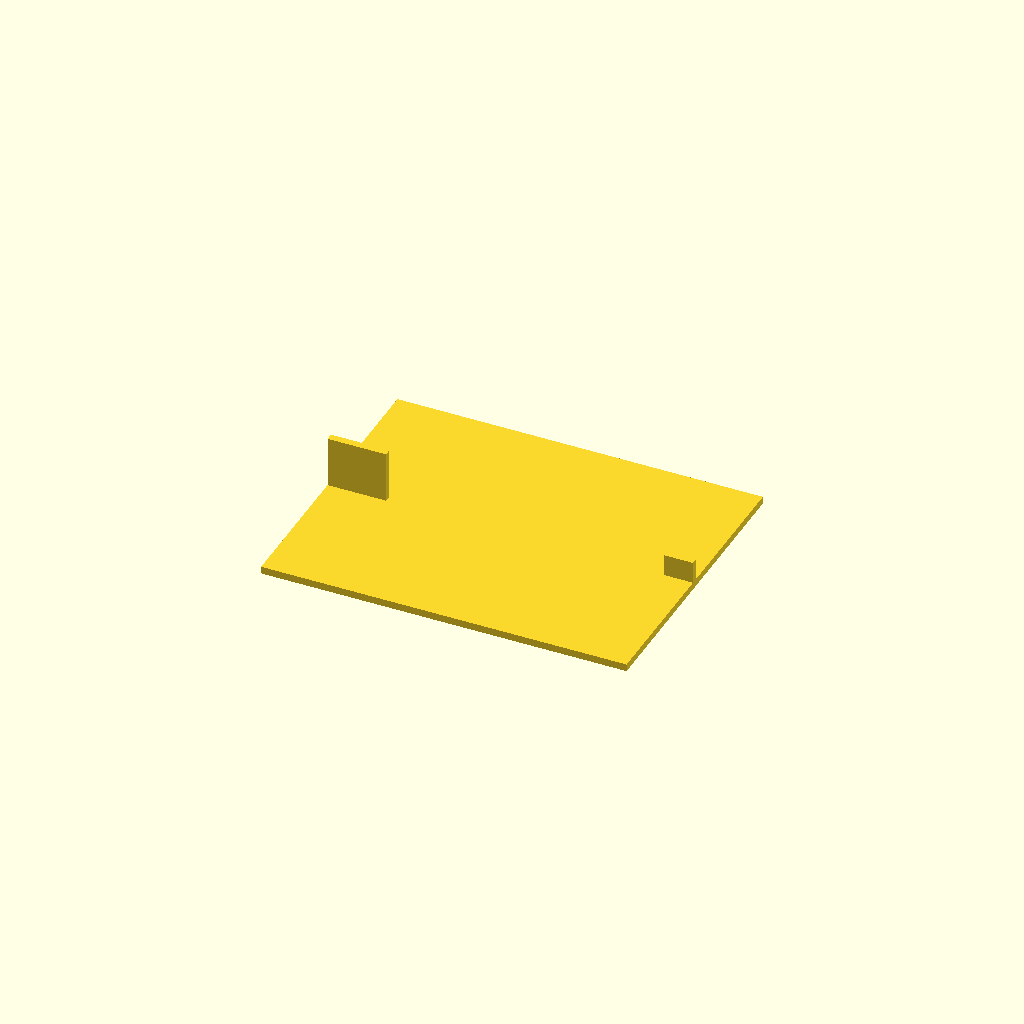
Cell 1 — every parameter at its default value.
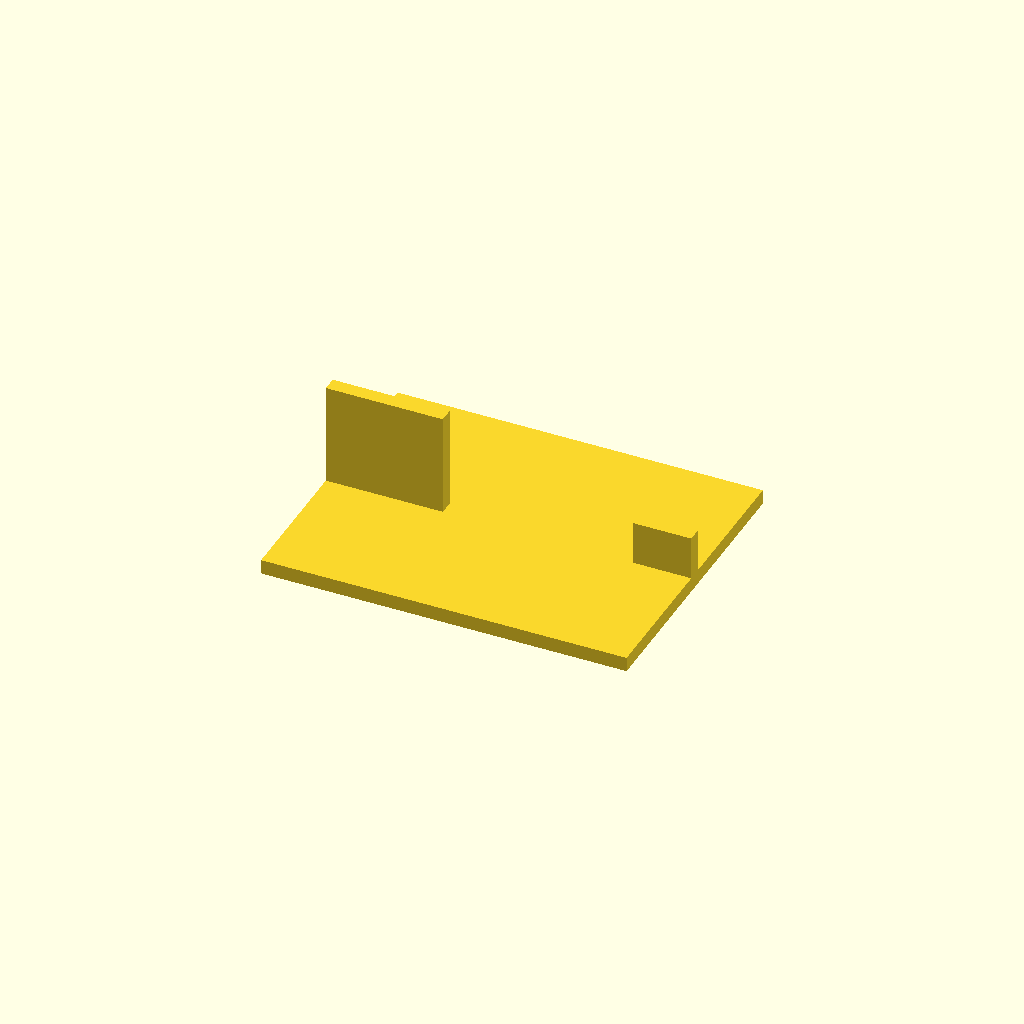
Cell 2 — ts set to 4, the other parameters unchanged.
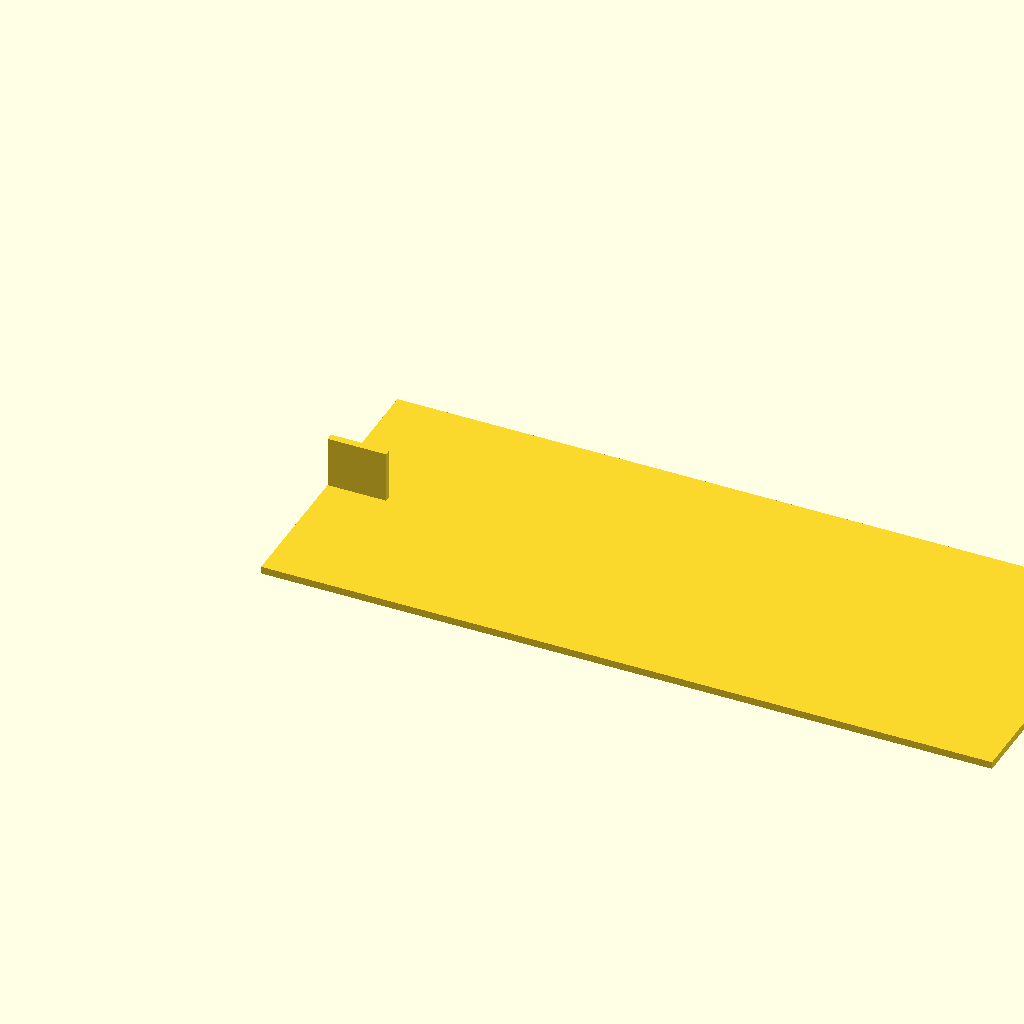
Cell 3: the same model with hh = 200.
All cells are drawn from one camera (rotation 55°, 0°, 25°, orthographic, colour scheme Cornfield), so only the parameter changes between them.
The OpenSCAD source (печать/держатедь для пайки/держатель для тестов полный.scad):
$fn=30;
ts=2;


ugol=[10+0.5+1,15+0.5+1,2+0.4];//размеры уголка высота/ширина/толщина
pole=[80,80,ts];// [20,30,ts];;//размеры поля
stk=[ts,10,6*ts];//размеры стойки 
stl=[ts*3+stk.x, ts*3+stk.y, stk.z];//размеры столба

fp=[stk.x-0.2,stk.y-0.4,ugol.y];//форма прижимной пласитны 

hz=10;
hx=4.5;
dlh=10;
hh=100;


plt=42;
pin=[9, 5*9+1.5, 12];
botr=8;
prk=[20,15,pin.z*2];

//all();
//translate([-pole.x/2,pole.y+ts*3,0])test00();
//translate([pole.x/2+30,(pole.y+ts*3),0]) test00();

test00();

module all(){
    //translate([pole.x/2-ts*2,0,4*ts])cube([stl.x,ts+0.6, 6*ts],true);
    difference(){
        union(){
            translate([0,0,ts/2])cube(pole,true);
            //translate([plt/2-pin.x,0,ts+botr/2])cube([pin.x+ts,pin.y+ts,botr],true);
            translate([pole.x/2,0,6*ts/2])cube([3*ts,pole.y, 6*ts],true);
            translate([-pole.x/2,0,6*ts/2])cube([3*ts,pole.y, 6*ts],true);
        }
        //translate([pole.x/2,0,4*ts])cube([stl.x*2+ts,ts+0.6, 6*ts],true);
        translate([pole.x/2-ts*2,0,4*ts])cube([stl.x,ts+0.6, 6*ts],true);
        translate([-pole.x/2+ts*2,0,4*ts])cube([stl.x,ts+0.6, 6*ts],true);
        
        translate([pole.x/2,0,ts*4])cube([ts+0.6,pole.y+ts, ts*6],true);
        translate([-pole.x/2,0,ts*4])cube([ts+0.6,pole.y+ts, ts*6],true);
        //translate([plt/2-pin.x,0,ts+pin.z/2])cube(pin,true);
        //translate([plt/2-pin.x,-2.5*5,0])cube(prk,true);
    }
}


//translate([0,0,ts/2])cube(pole,true);

module test00(){
    rotate([0,90,0])translate([-stl.x/2,0,0]){
        rotate([0,0,180])//difference(){
            union(){
                //translate([0,0,(fp.z+5*ts)/2])cube([ stl.x,ugol.y+2*ts, fp.z+5*ts],true);
                translate([ts/2-stl.x/2,0,hh/2])cube([ ts,pole.y, hh],true);
                translate([stl.x/2-stl.x/2,0,-stl.x/2+hh])cube([ stl.x,ts, stl.x],true);
                translate([stl.x/2,0,stl.x])cube([ stl.x*2,ts, stl.x*2],true);
            }
            //translate([0,0,(fp.z-5*ts)])ug();
        //}
       // translate([0,0,ts])cube([ stl.x, pole.y, ts*2],true);
    }
}


module test01(){
    rotate([0,90,0])translate([-stl.x/2,0,0]){
        rotate([0,0,180])difference(){
            union(){
                translate([0,0,(fp.z+5*ts)/2])cube([ stl.x,ugol.y+2*ts, fp.z+5*ts],true);
                translate([ts/2-stl.x/2,0,hh/2])cube([ ts,pole.y, hh],true);
                translate([stl.x/2-stl.x/2,0,-stl.x/2+hh])cube([ stl.x,ts, stl.x],true);
            }
            translate([0,0,(fp.z-5*ts)])rotate([0,0,180])ug();
        }
        translate([0,0,ts])cube([ stl.x, pole.y, ts*2],true);
    }
}



module ug(){
    translate([0,ugol.y/2-ugol.z/2,ugol.x/2+ts*3])cube([pole.x*2,ts,ugol.x],true);
    translate([0,0,ugol.x/2+ts*3+ugol.x/2-ugol.z/2])cube([pole.x*2+4*ts,ugol.y,ts],true);
    translate([0,ugol.y/2-ugol.z/2-ts+0.1,ugol.x/2+ts*2+ugol.x/2-ugol.z/2+0.1])cube([pole.x*2+4*ts,ts,ts],true);
}
Parameter table extracted from the source (name, type, default, range or options):
ts: number, default 2
hz: number, default 10
hx: number, default 4.5
dlh: number, default 10
hh: number, default 100
plt: number, default 42
botr: number, default 8
